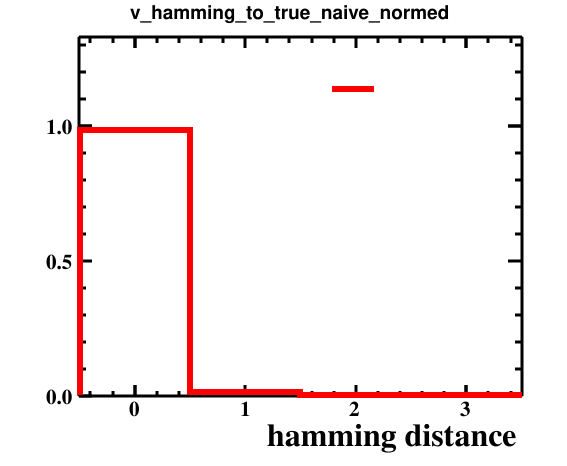

The table this chart was drawn from, first rows:
bin_low_edge, contents, xtitle, binlabel
-1.5, 0.0, hamming distance, 
-0.5, 0.9851, hamming distance, 
0.5, 0.0142, hamming distance, 
1.5, 0.0006, hamming distance, 
2.5, 0.0001, hamming distance, 
3.5, 0.0, hamming distance, 
